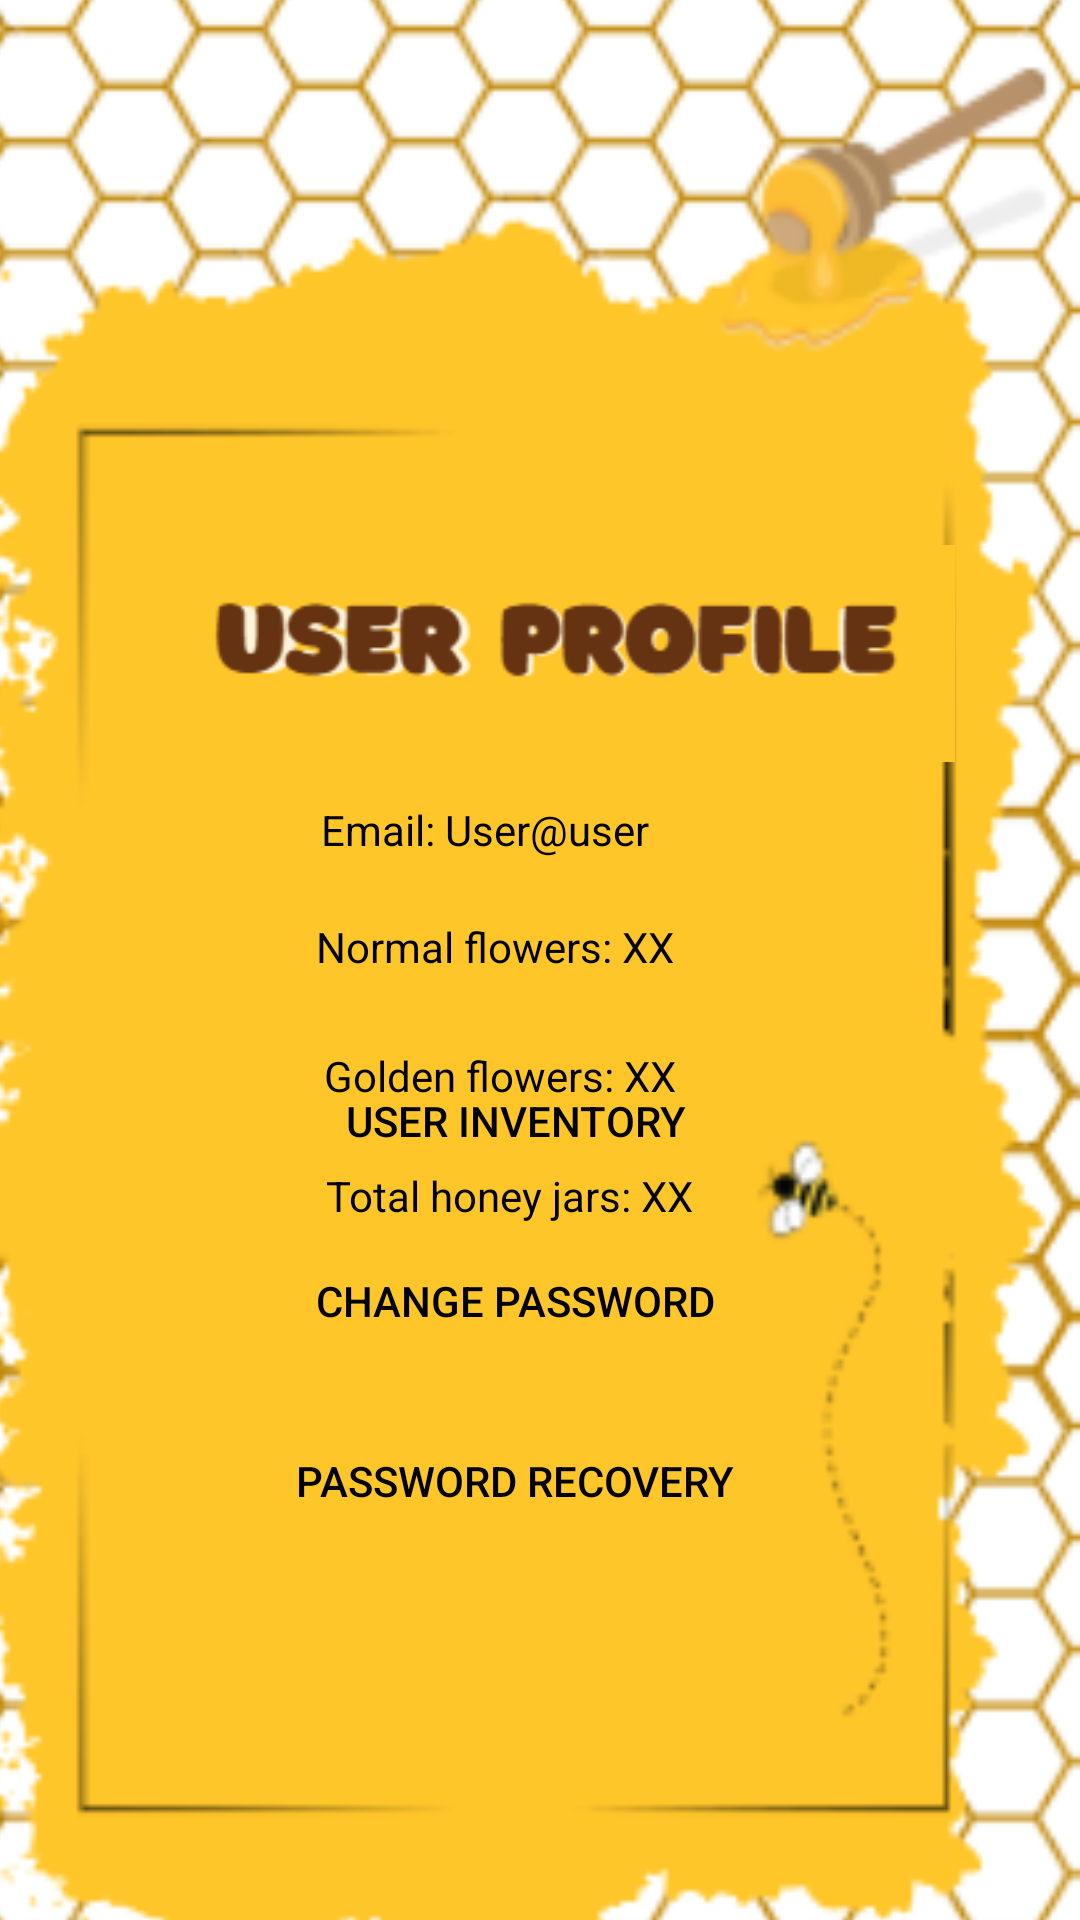

Here is an Android app screen rendered from its layout file. Give the layout XML and the strings, colors and styles it references.
<!-- AndroidManifest.xml: application theme Theme.BuzzBlitz_Android_Cliente -->
<!-- res/layout/activity_profileuser.xml -->
<?xml version="1.0" encoding="utf-8"?>
<androidx.constraintlayout.widget.ConstraintLayout
    xmlns:android="http://schemas.android.com/apk/res/android"
    xmlns:app="http://schemas.android.com/apk/res-auto"
    xmlns:tools="http://schemas.android.com/tools"
    android:layout_width="match_parent"
    android:layout_height="match_parent"
    android:padding="0dp">

    <ImageView
        android:id="@+id/imageView"
        android:layout_width="432dp"
        android:layout_height="873dp"
        android:scaleType="centerCrop"
        android:src="@drawable/img_17"
        app:layout_constraintBottom_toBottomOf="parent"
        app:layout_constraintEnd_toEndOf="parent"
        app:layout_constraintHorizontal_bias="0.523"
        app:layout_constraintStart_toStartOf="parent"
        app:layout_constraintTop_toTopOf="parent"
        app:layout_constraintVertical_bias="0.481" />

    <TextView
        android:id="@+id/textView5"
        android:layout_width="wrap_content"
        android:layout_height="wrap_content"
        android:layout_marginStart="-91dp"
        android:layout_marginTop="344dp"
        android:text="Name: User"
        android:textAlignment="center"
        android:textColor="@color/black"
        app:layout_constraintEnd_toEndOf="parent"
        app:layout_constraintHorizontal_bias="0.52"
        app:layout_constraintStart_toStartOf="parent"
        app:layout_constraintTop_toTopOf="@+id/imageView" />

    <TextView
        android:id="@+id/textView7"
        android:layout_width="wrap_content"
        android:layout_height="wrap_content"
        android:layout_marginStart="-45dp"
        android:layout_marginTop="16dp"
        android:text="Email: User@user"
        android:textAlignment="center"
        android:textColor="@color/black"
        app:layout_constraintEnd_toEndOf="parent"
        app:layout_constraintHorizontal_bias="0.513"
        app:layout_constraintStart_toStartOf="parent"
        app:layout_constraintTop_toBottomOf="@+id/textView5" />

    <TextView
        android:id="@+id/tvUserIdCorner"
        android:layout_width="wrap_content"
        android:layout_height="wrap_content"
        android:textSize="12sp"
        app:layout_constraintEnd_toEndOf="parent"
        app:layout_constraintTop_toTopOf="parent"
        android:layout_marginTop="8dp"
        android:layout_marginEnd="8dp"/>

    <TextView
        android:id="@+id/tvTotalHoney"
        android:layout_width="wrap_content"
        android:layout_height="wrap_content"
        android:layout_marginStart="-4dp"
        android:layout_marginTop="64dp"
        android:text="Total honey jars: XX"
        android:textAlignment="center"
        android:textColor="@color/black"
        app:layout_constraintEnd_toEndOf="parent"
        app:layout_constraintHorizontal_bias="0.465"
        app:layout_constraintStart_toStartOf="parent"
        app:layout_constraintTop_toBottomOf="@+id/tvNormalFlowers" />

    <TextView
        android:id="@+id/tvGoldenFlowers"
        android:layout_width="wrap_content"
        android:layout_height="wrap_content"
        android:layout_marginStart="-4dp"
        android:layout_marginTop="24dp"
        android:text="Golden flowers: XX"
        android:textAlignment="center"
        android:textColor="@color/black"
        app:layout_constraintEnd_toEndOf="parent"
        app:layout_constraintHorizontal_bias="0.453"
        app:layout_constraintStart_toStartOf="parent"
        app:layout_constraintTop_toBottomOf="@+id/tvNormalFlowers" />

    <TextView
        android:id="@+id/tvNormalFlowers"
        android:layout_width="wrap_content"
        android:layout_height="wrap_content"
        android:layout_marginStart="-55dp"
        android:layout_marginTop="20dp"
        android:text="Normal flowers: XX"
        android:textAlignment="center"
        android:textColor="@color/black"
        app:layout_constraintEnd_toEndOf="parent"
        app:layout_constraintHorizontal_bias="0.542"
        app:layout_constraintStart_toStartOf="parent"
        app:layout_constraintTop_toBottomOf="@+id/textView7" />

    <androidx.appcompat.widget.AppCompatButton
        android:id="@+id/btnCambiarPswd"
        android:layout_width="180dp"
        android:layout_height="45dp"
        android:layout_marginBottom="184dp"
        android:background="@drawable/btn_selector"
        android:text="Change password"
        android:textColor="#000000"
        app:layout_constraintBottom_toBottomOf="parent"
        app:layout_constraintEnd_toEndOf="parent"
        app:layout_constraintHorizontal_bias="0.454"
        app:layout_constraintStart_toStartOf="parent" />

    <androidx.appcompat.widget.AppCompatButton
        android:id="@+id/btnRecuperarPswd"
        android:layout_width="180dp"
        android:layout_height="45dp"
        android:layout_marginBottom="124dp"
        android:background="@drawable/btn_selector"
        android:text="Password recovery"
        android:textColor="#000000"
        app:layout_constraintBottom_toBottomOf="parent"
        app:layout_constraintEnd_toEndOf="parent"
        app:layout_constraintHorizontal_bias="0.454"
        app:layout_constraintStart_toStartOf="parent" />

    <ImageView
        android:id="@+id/imageView14"
        android:layout_width="262dp"
        android:layout_height="73dp"
        app:layout_constraintBottom_toBottomOf="parent"
        app:layout_constraintEnd_toEndOf="@+id/imageView"
        app:layout_constraintHorizontal_bias="0.425"
        app:layout_constraintStart_toStartOf="parent"
        app:layout_constraintTop_toTopOf="parent"
        app:layout_constraintVertical_bias="0.32"
        app:srcCompat="@drawable/img_16" />

    <androidx.appcompat.widget.AppCompatButton
        android:id="@+id/btnGoToInventory"
        android:layout_width="180dp"
        android:layout_height="45dp"
        android:layout_marginBottom="244dp"
        android:background="@drawable/btn_selector"
        android:text="User INVENTORY"
        android:textColor="#000000"
        app:layout_constraintBottom_toBottomOf="parent"
        app:layout_constraintEnd_toEndOf="parent"
        app:layout_constraintHorizontal_bias="0.454"
        app:layout_constraintStart_toStartOf="parent" />


</androidx.constraintlayout.widget.ConstraintLayout>
<!-- resources referenced by this layout -->
<resources>
  <color name="black">#FF000000</color>
  <!-- drawable btn_selector (drawable) -->
  <?xml version="1.0" encoding="utf-8"?>
  <selector xmlns:android="http://schemas.android.com/apk/res/android">
      <item android:drawable="@drawable/buttongranbeige" android:state_pressed="true"/>
      <item android:drawable="@drawable/buttonlong_beige"/>
  </selector>
  <!-- drawable img_16: png bitmap (drawable, 5661 bytes) -->
  <!-- drawable img_17: png bitmap (drawable, 79977 bytes) -->
  <style name="Theme.BuzzBlitz_Android_Cliente" parent="Base.Theme.BuzzBlitz_Android_Cliente" />
  <style name="Base.Theme.BuzzBlitz_Android_Cliente" parent="Theme.Material3.DayNight.NoActionBar">
          
          
      </style>
</resources>
